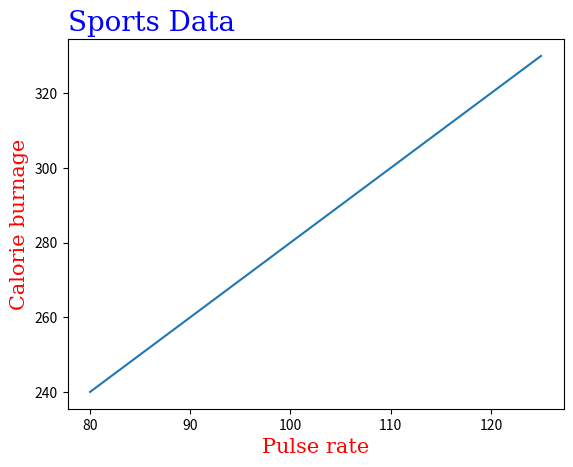

The matplotlib source for this figure:
import matplotlib.pyplot as plt
import numpy as np

#Leblling the axes.
x = np.array([80, 85, 90, 95, 100, 105, 110, 115, 120, 125])
y = np.array([240, 250, 260, 270, 280, 290, 300, 310, 320, 330])

# plt.plot(x, y)
# plt.title("Sports watch Data")
# plt.xlabel("Average Pulse")
# plt.ylabel("Calorie burnage")
# plt.show()

#Setting fonts.
x = np.array([80, 85, 90, 95, 100, 105, 110, 115, 120, 125])
y = np.array([240, 250, 260, 270, 280, 290, 300, 310, 320, 330])

font1 = {'family':'serif', 'color':'blue', 'size':20}
font2 = {'family':'serif', 'color':'red', 'size':15}

plt.title("Sports Data", fontdict=font1, loc = 'left')
plt.xlabel("Pulse rate", fontdict=font2)
plt.ylabel("Calorie burnage", fontdict=font2)
plt.plot(x, y)
plt.show()


